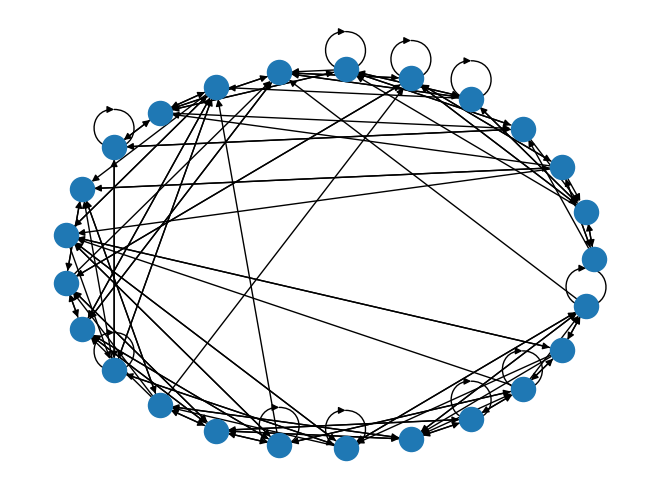

Source code (Python): (Note: this script raises an exception after producing the figure.)
# -*- coding: utf-8 -*-
"""
Created on Mon Feb 17 23:20:51 2020

@author: Sikander

HODGKIN AL, HUXLEY AF. A quantitative description of membrane current and its 
application to conduction and excitation in nerve. J Physiol. 
1952;117(4):500–544. doi:10.1113/jphysiol.1952.sp004764

C.A.S. Batista, R.L. Viana, S.R. Lopes, A.M. Batista,
Dynamic range in small-world networks of Hodgkin–Huxley neurons with chemical synapses,
Physica A: Statistical Mechanics and its Applications,
Volume 410,2014, Pages 628-640, ISSN 0378-4371, 
https://doi.org/10.1016/j.physa.2014.05.069.

https://neuronaldynamics.epfl.ch/online/Ch2.S2.html#Ch2.F3:
    -The equilibrium functions x0 for gating variable x=m,n,h given by 
        x0(V) = a_x(V)/[a_x(V) + B_x(V)]
    -Graphically shown in Fig 2.3 and equation shown in boc with title Example: Time Constants, Transition Rates, and Channel Kinetics


https://www.ncbi.nlm.nih.gov/pmc/articles/PMC4816789/:
    -we determined the synaptic conductance per synaptic contact to be 0.77 ± 0.4 nS

https://en.wikipedia.org/wiki/Axon:
    -Most individual axons are microscopic in diameter (typically about one micrometer (µm) across).
"""

import random
import math
import numpy as np
import matplotlib.pyplot as plt
import networkx as nx
from scipy.signal import find_peaks

dt = 0.001

#MODEL CONSTANTS
Cm = 1.0 #uF/cm^3 : Mean = 0.91, Range = 0.8-1.5
VNa = 55#-115 #mV : Mean = -109, Range = -95 to -119
VK = -77#-72#12 # mV : Mean = 11. Range = 9-14
VL = -65#-49#10.613 # mV : Mean = -11, Range = -4 to -22
gNa = 40#120 #mS/cm^2 : Mean = 80/160, Range = 65-90/120-260
gK = 35#36 #mS/cm^2 : Mean = 34, Range = 26-49
gL = 0.3 #mS/cm^2 : DEfault = 0.3, Range = 0-3, 0-26, 13-50
gC = 0.06 #mS/cm^2 : Default = 0.06, Range = 0-0.33
tau_r = 0.5 #ms : characteristic rise time
tau_d = 8 #ms : characteristic decay time
Vsyn = 20 #mV
V0 = -20 #mV

def alpha_n(Vi):
    #return 0.01*(Vi + 50)/(1 - np.exp(-0.1*(Vi + 50)))
    return 0.02*(Vi - 25)/(1 - np.exp(-(Vi - 25)/9))

def beta_n(Vi):
    #return 0.125*np.exp((Vi+60)/80)
    return -0.002*(Vi - 25)/(1 - np.exp((Vi - 25)/9))

def alpha_m(Vi):
    #return 0.1*(Vi + 35)/(1 - np.exp(-0.1*(Vi + 35)))
    return 0.182*(Vi + 35)/(1 - np.exp(-(Vi + 35)/9))

def beta_m(Vi):
    #return 4*np.exp((Vi + 60)/18)
    return -0.124*(Vi + 35)/(1 - np.exp((Vi + 35)/9))

def alpha_h(Vi):
    #return 0.07*np.exp((Vi + 60)/20)
    return 0.25*np.exp(-(Vi + 90)/12)

def beta_h(Vi):
    #return 1/(1 + np.exp(-0.1*(Vi +30)))
    return 0.25*np.exp((Vi + 62)/6)/np.exp((Vi + 90)/12)

def x0(V, gating): #The equilibrium functions x0 for gating variable x=m,n,h
    if gating=='n':
        return alpha_n(V)/(alpha_n(V) + beta_n(V))
    elif gating=='m':
        return alpha_m(V)/(alpha_m(V) + beta_m(V))
    elif gating=='h':
        return alpha_h(V)/(alpha_h(V) + beta_h(V))
    
def show_x0():
    Vi = np.arange(-100,100,0.1)
    n0 = x0(Vi, 'n')
    m0 = x0(Vi, 'm')
    h0 = x0(Vi, 'h')
    plt.figure()
    plt.plot(Vi, n0, label='n0')
    plt.plot(Vi, m0, label='m0')
    plt.plot(Vi, h0, label='h0')
    plt.axvline(x=-63, color='r', linestyle='--', label='Resting potential')
    plt.title("Equilibrium functions of the gating variable")
    plt.xlabel("Membrane voltage (mV)")
    plt.legend()
    plt.show()
    
def adjmat(size, p=1, q=1, r=2, dim=2, show=True): #default is p=1 and r=2
    directed_sw = nx.navigable_small_world_graph(size, p, q, r, dim) #A navigable small-world graph is a directed grid with additional long-range connections that are chosen randomly.
    nx.draw_circular(directed_sw)
    aspl = nx.average_shortest_path_length(directed_sw)
    acc = nx.average_clustering(directed_sw)
    print("Average shortest path length: " + str(aspl))
    print("Average clustering coefficient: " + str(acc))
    aij = nx.to_numpy_matrix(directed_sw)
    #ADDING INHIBTORY NEURONS
    ind = [j for j in range(size**2)]
    inh = random.sample(ind, k=math.ceil(0.15 * size**2)) #15% OF NEURONS ARE INHIBITORY
    for i in inh:
        aij[i, :] *= -1
    if show:
        plt.matshow(aij)
    return aij #Returns the graph adjacency matrix as a NumPy matrix.
    

class HodgkinHuxley():
    def __init__(self, size, time):
        self.size = size
        self.time = time
        self.I = np.zeros(size) #External input currentn
        self.V = np.zeros(size) #Membrane voltage
        self.n = np.zeros(size) #K activation var.
        self.m = np.zeros(size) #NA activation var.
        self.h = np.zeros(size) #Na inactivation var.
        self.r = np.zeros(size) #Fraction of bond receptors with presynaptic neurons
        self.a = np.zeros((size,size)) #Synaptic adjacency matrix
        self.output = np.zeros((size, int(time/dt)))
        self.rt = np.zeros((size, int(time/dt)))
        #ADD TIME RECORDINGS
        
    def initialize(self, p, q, r, dim):
        self.V = 100*np.random.rand(self.size) - 80  # -63*np.ones(self.size)
        self.n = x0(self.V, 'n')
        self.m = x0(self.V, 'm')
        self.h = x0(self.V, 'h')
        self.r = np.random.rand(self.size) # (self.V + 80)/100
        self.a = adjmat(int(np.sqrt(self.size)), p, q, r, dim)
    
    def step(self, i):
        #RECORD CURRENT STATE
        self.output[:, i] = self.V
        self.rt[:, i] = self.r
        
        INa = gNa*(self.m**3)*self.h*(self.V - VNa)
        IK = gK*(self.n**4)*(self.V - VK)
        IL = gL*(self.V - VL)
        
        drdt = (1/tau_r - 1/tau_d)*(1 - self.r)/(1 + np.exp(-self.V + V0)) - self.r/tau_d
        self.r = drdt*dt + self.r
#        weight = self.r*self.a
#        weight = np.asarray(weight)
#        weight = weight.reshape((self.size,))
#        Isyn = gC*weight*(Vsyn - self.V)
        
        Isyn = gC*(Vsyn - self.V)*self.r*self.a
        Isyn = np.asarray(Isyn)
        Isyn = Isyn.reshape((self.size,))
        
        dVdt = (-INa -IK -IL + Isyn)/Cm
        dndt = -(alpha_n(self.V) + beta_n(self.V))*self.n + alpha_n(self.V)
        dmdt = -(alpha_m(self.V) + beta_m(self.V))*self.m + alpha_m(self.V)
        dhdt = -(alpha_h(self.V) + beta_h(self.V))*self.h + alpha_h(self.V)
        
        self.V = dVdt*dt + self.V
        self.n = dndt*dt + self.n
        self.m = dmdt*dt + self.m
        self.h = dhdt*dt + self.h
          
    def simulate(self):
        for t in range(int(self.time/dt)):
            self.step(t)
        
    def trace(self):
        t = np.arange(0,self.time,dt)
        plt.figure()
        plt.subplot(411)
        plt.plot(t, self.output[0,:])
        plt.title("Neuron 1")
        plt.xlabel("Time (ms)")
        plt.ylabel("Voltage (mV)")
        plt.subplot(412)
        plt.plot(t, self.output[1,:])
        plt.title("Neuron 2")
        plt.xlabel("Time (ms)")
        plt.ylabel("Voltage (mV)")
        plt.subplot(413)
        plt.plot(t, self.output[2,:])
        plt.title("Neuron 3")
        plt.xlabel("Time (ms)")
        plt.ylabel("Voltage (mV)")
        plt.subplot(414)
        plt.plot(t, self.output[3,:])
        plt.title("Neuron 4")
        plt.xlabel("Time (ms)")
        plt.ylabel("Voltage (mV)")
        plt.suptitle("Neural traces")
        plt.tight_layout()
        plt.show()
    
    def show_r(self):
        plt.figure()
        t = np.arange(0,hh.time,dt)
        for r in hh.rt:
            plt.plot(t, r)
        plt.title("r_ij(t)")
        plt.xlabel("Time (ms)")
        plt.show()
    
    def showOutput(self):
        plt.figure()
        t = np.arange(0,hh.time,dt)
        for v in hh.output:
            plt.plot(t, v)
        plt.title("V_i(t)")
        plt.xlabel("Time (ms)")
        plt.ylabel("Voltage (mV)")
        plt.show()
            
#    def findPeaks(self):
#        
#    
#    def raster(self):
#        
    
duration = 200
netsize = 25 #MUST BE A SQUARE NUMBER because of nx.navigable_small_world function  

if __name__=='__main__':
    #My suspicions (proven wrong) are for getting complex patterns: Need clustering > 0.1, Inhibitory neurons must have out-degree > 0.15*netsize, randomize initial voltages?
    #CPG like structure?
    #Take away r_ij?
    #Add stimulating current?
    hh = HodgkinHuxley(netsize, duration)
    hh.initialize(1, 3, 2.5, 2)
    hh.simulate()
    hh.showOutput()
    hh.show_r()
    #show_x0()
